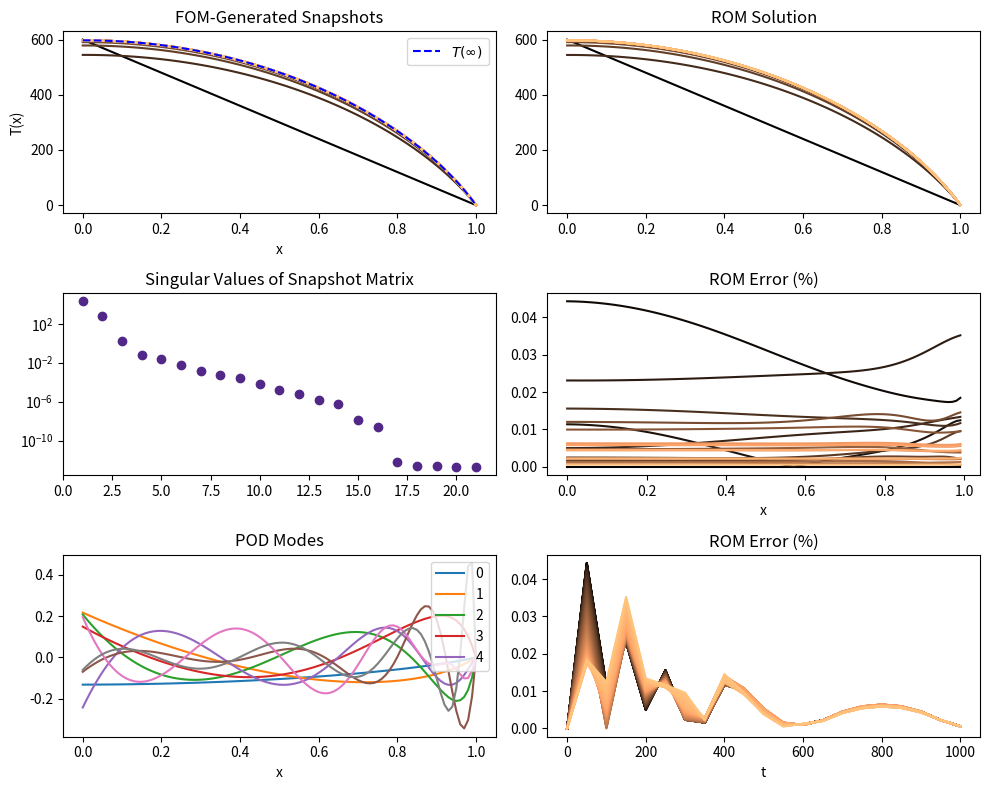
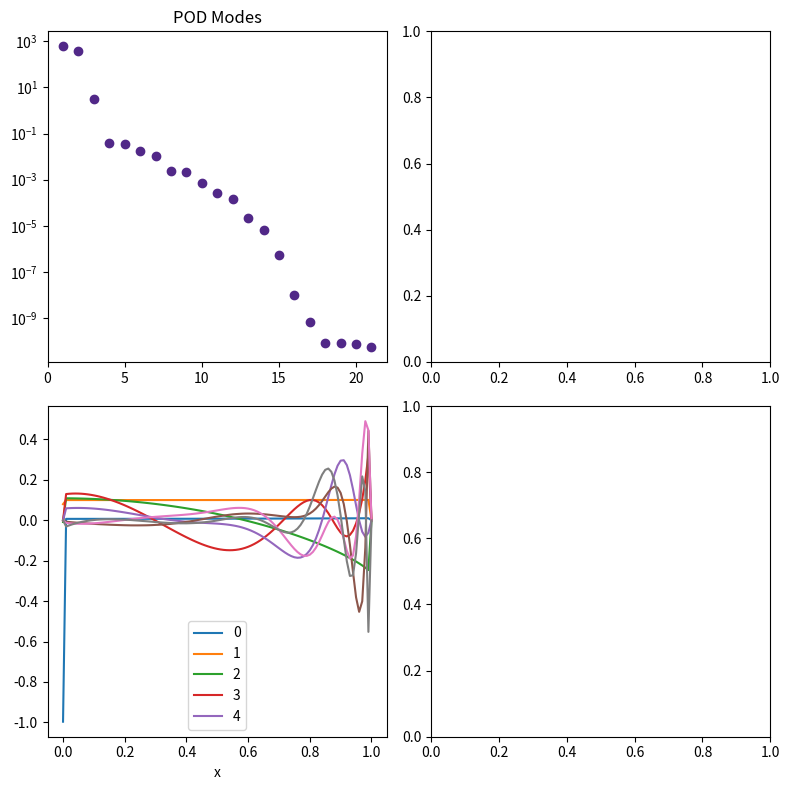

These figures' Python source, in order:
"""
Transient conduction in 1-D cartesian geometry.

Provides tools for solving

  rho*c_p*T_t = (d/dx)*[k(x,T)*dT/dx] + q'''

s.t.

  T'(0, t) = 0 and   T(w, t) = 0 .

where w is the wall width.    

Uses finite-difference method:

  T_t = (1/[rho*c_p]) * [(ΔkΔT + kΔ^2 T) + q''')

where Δ and Δ^2 indicate first and second central differences, i.e.,

  Δy[i]   = (y[i+1]-y[i-1])/(2Δ)
  Δ^2y[i] = (y[i+1]-2*y[i]+y[i-1])/(2Δ^2)

Solution uses solve_ivp in time.
"""

import numpy as np 
from scipy.integrate import odeint, solve_ivp
import matplotlib.pyplot as plt
from time import time 


def get_source(T, t, x, k, c_p, rho, q):
    qq = q(x, t)
    qq[-1] = 0.0 # does not get added to bc
    qq[0]  = 0.0 
    return  qq/(rho(x)*c_p(x, T))  

def get_A(x, T, fk, fc_p, frho):
    """Generate conduction problem system matrix given constants and temperature.

    Args:
        x (array): points
        T (array): temperature at points
        fk (function): conductivity as function of x and T
        fc_p (function): specific heat as function of x and T
        frho (function): density as function of x 
    """
 
    assert len(x) == len(T)
    n = len(x)
    Δx = x[1] - x[0]
    # Initialize system matrix
    A = np.zeros((n, n))
    # Left boundary condition
    A[0, 0] = -1/Δx
    A[0, 1] = 1/Δx
    # Right boundary condition
    A[-1, -1] = 1
    # Internal cells
    k = fk(x, T)
    c_p = fc_p(x, T)
    rho = frho(x)
    for i in range(1, n-1):
        a = (k[i+1] - k[i-1])/(4*Δx**2*rho[i]*c_p[i])
        b = k[i] / (Δx**2*rho[i]*c_p[i])
        A[i, i-1] = -a+b
        A[i, i]   = -2*b
        A[i, i+1] = a+b
    return A 

def rhs(t, T, x, k, c_p, rho, q):
    """ A@T + q'''/(rho*c_p)
    """
    A = get_A(x, T, k, c_p, rho)
    s = get_source(T, t, x, k, c_p, rho, q)
    return A@T + s

def solve_steady_state(k, c_p, rho, q, ic, w, nx, verbose = False):
    """Solve the full-order model for steady state, i.e., dT/dt = 0.

    This assumes a constant source at t = 0.
    """
    x = np.linspace(0, w, nx)
    T_ss_0 = ic(x) 
    
    # Picard iteration
    for i in range(100):
        A = get_A(x, T_ss_0, k, c_p, rho)
        qq = get_source(T_ss_0, 0, x, k, c_p, rho, q)
        T_ss = np.linalg.solve(-A, qq)
        err = np.linalg.norm(T_ss - T_ss_0)
        if verbose:
            print(f"iter={i} err={err:.4e}")
        if np.linalg.norm(T_ss - T_ss_0) < 1e-8:
            if verbose:
                print(f"converged steady state in {i} iterations.")
            break 
        T_ss_0[:] = T_ss[:]
    return T_ss, x


def solve(k, c_p, rho, q, T0, w, nx, times, gen_nl_snapshots=False):
    """Solve the full-order model. 

    Args:
        k (function): Conductivity, k(array: x, array: T)
        c_p (function): Specific heat, c_p(array: x, array: T)
        rho (function): Density, rho(array: x)
        q (function): Heat generation rate, q(array: x, float: t)
        T0 (function): Initial condition, T0(array: x)
        w (float): Wall width
        nx (int): Number of spatial points
        times (array): Times at which solution is requested

    Returns:
        snapshots (array): Solution at each requested time, (nx, len(times))
        x (array): Points at which solution is evaluated, (nx)
        nl_snapshots (array): Snapshots of the term f(T) = A(T)*T at the same times.
    """
    x = np.linspace(0, w, nx)
    ic = T0(x)
    sol = solve_ivp(rhs, t_span=(0, times[-1]), y0=ic, t_eval=times, args=(x, k, c_p, rho, q), method="BDF")
    snapshots=sol.y
    
    if gen_nl_snapshots == True:
        nl_snapshots = np.zeros_like(snapshots)
        for i in range(len(times)):
            A = get_A(x, snapshots[:, i], k, c_p, rho)
            nl_snapshots[:, i] = A@snapshots[:, i]
        return snapshots, x, nl_snapshots
    else:
        return snapshots, x


def deim():
    pass

def solve_rom(𝛙, x, k, c_p, rho, q, T0, times, nonlinear=False, deim=False):
    """Solve the reduced-order model.

    Args:
        𝛙 (array): POD basis (nx, nt)
        x (array): Spatial points on which POD basis is defined
        k (function): Conductivity, k(array: x, array: T)
        c_p (function): Specific heat, c_p(array: x, array: T)
        rho (function): Density, rho(array: x)
        q (function): Heat generation rate, q(array: x, float: t)
        T0 (function): Initial condition, T0(array: x)
        times (array): Times at which solution is requested
    """

    # from 
    #   dy/dt = Ay + s
    # to
    #   dỹ/dt = (𝛙^T A 𝛙)ỹ + 𝛙^T s

    # Project initial condition
    T_tilde_0 = 𝛙.T@T0(x) 

    if nonlinear == False:

        # Get A evaluated at the initial condition
        A = get_A(x, T0(x), k, c_p, rho)
        #   and then project
        A_tilde = 𝛙.T@(A@𝛙)

        # Get the source at time t = 0
        s = get_source(T0, 0, x, k, c_p, rho, q)
        #   and then project
        s_tilde = 𝛙.T@s

        def rhs_rom(t, T_tilde, A_tilde, s_tilde):
            return A_tilde@T_tilde + s_tilde
        
        sol = solve_ivp(rhs_rom, t_span=(0, times[-1]), y0=T_tilde_0, t_eval=times, args=(A_tilde, s_tilde), method="BDF")

    else:

        if deim == True:

            # Use DEIM to approximate the nonlinear part of the system.
            # Here, we're taking f(T) = A(T)*T to be that part.  Hence, cp and rho are T-independent by assumption.
            pass

        else:
            # Project at every time step.

            def rhs_rom_nl(t, T_tilde, 𝛙, x, k, c_p, rho, q):
                # Get A evaluated at the initial condition
                A = get_A(x, 𝛙@T_tilde, k, c_p, rho)
                #   and then project
                A_tilde = 𝛙.T@(A@𝛙)
                # Get the source at time t = 0
                s = get_source(T0, t, x, k, c_p, rho, q)
                #   and then project
                s_tilde = 𝛙.T@s
                return A_tilde@T_tilde + s_tilde
            
            sol = solve_ivp(rhs_rom_nl, t_span=(0, times[-1]), y0=T_tilde_0, t_eval=times, args=(𝛙, x, k, c_p, rho, q), method="BDF")

    T_tilde = sol.y # [r, nt]
    T = 𝛙@T_tilde 

    return T



def get_pod_basis(snapshots, rank):

    U, S, V = np.linalg.svd(snapshots)

    return U[:, 0:rank], S[:, 0:rank]

def k_fuel(x, T_K, B=0.0) : 
    """ Calculate fuel conductivity (W/m-K) for temperature T_K (K)
    
    From J.D. Hales et al. (2013) "Bison Theory" (NFIR model)
    """
    from numpy import exp, tanh
    # kelvin to celsius
    T = T_K - 273.15;
    # thermal recovery function
    rf = 0.5*(1.0+tanh((T-900.0)/150.0))
    # phonon contribution at start of thermal recovery [Hales eq. 8.14]
    kps = 1.0/(0.09592+0.00614*B-0.000014*B**2+(0.00025-0.00000181*B)*T)
    # phonon contribution at the end of thermal recovery [Hales eq. 8.15]
    kpend = 1.0/(0.09592+0.0026*B+(0.00025-0.00000027*B)*T)
    # unirradiated material at 95% th. density [Hales eq. 8.17]
    kel = 0.0132*exp((0.00188)*T)
    k = (1.0-rf)*kps + rf*kpend + kel
    return k

def k_cladding(x, T) :
    """ Returns thermal conductivity (W/m) for Zr-4 at temperature T (K)
    
    Reference: INL/EXT-14-32591, Revision 1
    """
    return 7.511 + 2.088e-2*T - 1.45e-5*T**2 + 7.668e-9*T**3

    

def demo_problem_simple():

    # Problem definition
    nx = 101  # number of spatial cells
    w = 1.0   # width of wall
    def ic(x):
        y = x**0; y[x>0.5] = 0.0
        return y
    k = lambda x, T: 1.0*x**0  
    c_p = lambda x, T: 1*x**0
    rho = lambda x: 1*x**0
    q = lambda x, t: 1*x**0


    # Solve FOM and extract snapshots
    times = np.linspace(0, 10, 11)
    sol_fom, x = solve(k, c_p, rho, q, ic, 1.0, nx, times)
    plt.figure(1, figsize=(8, 4))
    plt.title("FOM-Generated Snapshots")
    for i in range(len(times)):
        plt.plot(x, sol_fom[:, i], color=plt.cm.copper(np.sqrt(i/len(times)))); 
    # Steady-state solution (for sanity check)
    A = get_A(x, ic(x), k, c_p, rho)
    qq = get_source(ic(x), 0, x, k, c_p, rho, q)
    T_ss = np.linalg.solve(-A, qq)
    plt.plot(x, T_ss, 'b--', label=r"$T(\infty)$")
    plt.xlabel("x"); plt.ylabel("T(x)");
    plt.legend()
    plt.tight_layout()

    # Generate the POD modes
    U, S, V = np.linalg.svd(sol_fom[:,:])  # or sol[:,1:]! 
    plt.figure(2, figsize=(8,4))
    plt.title("Singular Values of Snapshot Matrix")
    plt.semilogy(S, 'o')
    plt.tight_layout()
    plt.figure(3, figsize=(8,4))
    plt.title("POD Modes")
    r = 5
    𝛙 = U[:, :r]
    plt.plot(x, 𝛙);
    plt.legend(range(0,5))
    plt.tight_layout()

    # Solve the ROM
    sol_rom = solve_rom(𝛙, x, k, c_p, rho, q, ic, times)
    plt.figure(4, figsize=(8, 4))
    plt.title("ROM Solution")
    for i in range(len(times)):
        plt.plot(x, sol_rom[:, i], color=plt.cm.copper(np.sqrt(i/len(times)))); 
    plt.figure(5, figsize=(8, 4))
    plt.title("ROM Error (%)")
    for i in range(len(times)):
        plt.plot(x, 100*(abs(sol_rom[:, i]-sol_fom[:, i])/sol_fom[:, i]), color=plt.cm.copper(np.sqrt(i/len(times)))); 
    plt.show()

def demo_problem_nonlinear(nonlinear=False):

    # NOTE: zeroing in on an interesting temperature profile
    #       that requires the nonlinearity to be accounted for

    purple = "#512888"

    # Problem definition
    nx =101  # number of spatial cells
    w = 1.0   # width of wall
    def ic(x):
        y = 600*(1-x)
        y[-1] = 0
        return y

    k = k_cladding
    #k = lambda x, T: 15*x**0
    c_p = lambda x, T: 100*x**0
    rho = lambda x: 18*x**0
    q = lambda x, t: 15000*x**0

    fig, axs = plt.subplots(3, 2, figsize=(10, 8), layout='constrained')

    # Solve FOM and extract snapshots
    times = np.linspace(0, 1000, 21)
    t0 = time()
    sol_fom, x, nl_fom = solve(k, c_p, rho, q, ic, w, nx, times, gen_nl_snapshots=True)
    te = time()-t0
    print(f"FOM solved in {te:.4e} s")
    axs[0, 0].set_title("FOM-Generated Snapshots")
    print(sol_fom.shape)
    for i in range(len(times)):
        axs[0, 0].plot(x, sol_fom[:, i], color=plt.cm.copper(np.sqrt(i/len(times)))); 
    # Steady-state solution (for sanity check)
    T_ss, _ = solve_steady_state(k, c_p, rho, q, ic, w, nx)
    axs[0, 0].plot(x, T_ss, 'b--', label=r"$T(\infty)$")
    axs[0, 0].set_xlabel("x"); 
    axs[0, 0].set_ylabel("T(x)");
    axs[0, 0].legend()

    # Generate the POD modes
    t0 = time()
    U, S, V = np.linalg.svd(sol_fom[:,:])  # or sol[:,1:]! 
    te = time()-t0
    print(f"POD modes found in {te:.4e} s")
    axs[1, 0].set_title("Singular Values of Snapshot Matrix")
    axs[1, 0].semilogy(range(1, len(S)+1), S, 'o', color=purple)
    axs[2, 0].set_title("POD Modes")
    r = 8
    𝛙 = U[:, :r]
    axs[2, 0].plot(x, 𝛙);
    axs[2, 0].legend(range(0,5))
    axs[2, 0].set_xlabel("x"); 
    print(axs.shape)
    # Solve the ROM
    t0 = time()
    sol_rom = solve_rom(𝛙, x, k, c_p, rho, q, ic, times, nonlinear=nonlinear)
    te = time()-t0
    print(f"ROM solved in {te:.4e} s")
    axs[0,1].set_title("ROM Solution")
    for i in range(len(times)):
        axs[0,1].plot(x, sol_rom[:, i], color=plt.cm.copper(np.sqrt(i/len(times)))); 
    
    axs[1,1].set_title("ROM Error (%)")
    for i in range(len(times)):
        axs[1,1].plot(x, 100*(abs(sol_rom[:, i]-sol_fom[:, i])/sol_fom[:, i]), color=plt.cm.copper((i/len(times)))); 
    axs[1,1].set_xlabel("x")

    axs[2,1].set_title("ROM Error (%)")
    for i in range(len(x)):
        axs[2,1].plot(times, 100*(abs(sol_rom[i, :]-sol_fom[i,:])/sol_fom[i, :]), color=plt.cm.copper((i/len(x)))); 
    axs[2,1].set_xlabel("t")
    
    plt.tight_layout()
    #plt.show()
    
   # plt.clf()
    fig, axs = plt.subplots(2, 2, figsize=(8, 8), layout='constrained')
    U, S, V = np.linalg.svd(nl_fom[:,:])  # or sol[:,1:]! 
    te = time()-t0
    print(f"POD modes found in {te:.4e} s")
    axs[0, 0].set_title("Singular Values of Snapshot Matrix")
    axs[0, 0].semilogy(range(1, len(S)+1), S, 'o', color=purple)
    axs[0, 0].set_title("POD Modes")
    r = 8
    𝛙 = U[:, :r]
    axs[1, 0].plot(x, 𝛙);
    axs[1, 0].legend(range(0,5))
    axs[1, 0].set_xlabel("x");  
    print(axs.shape)
    plt.tight_layout()
    plt.show() 

if __name__ == "__main__":

    demo_problem_nonlinear(nonlinear=True)


